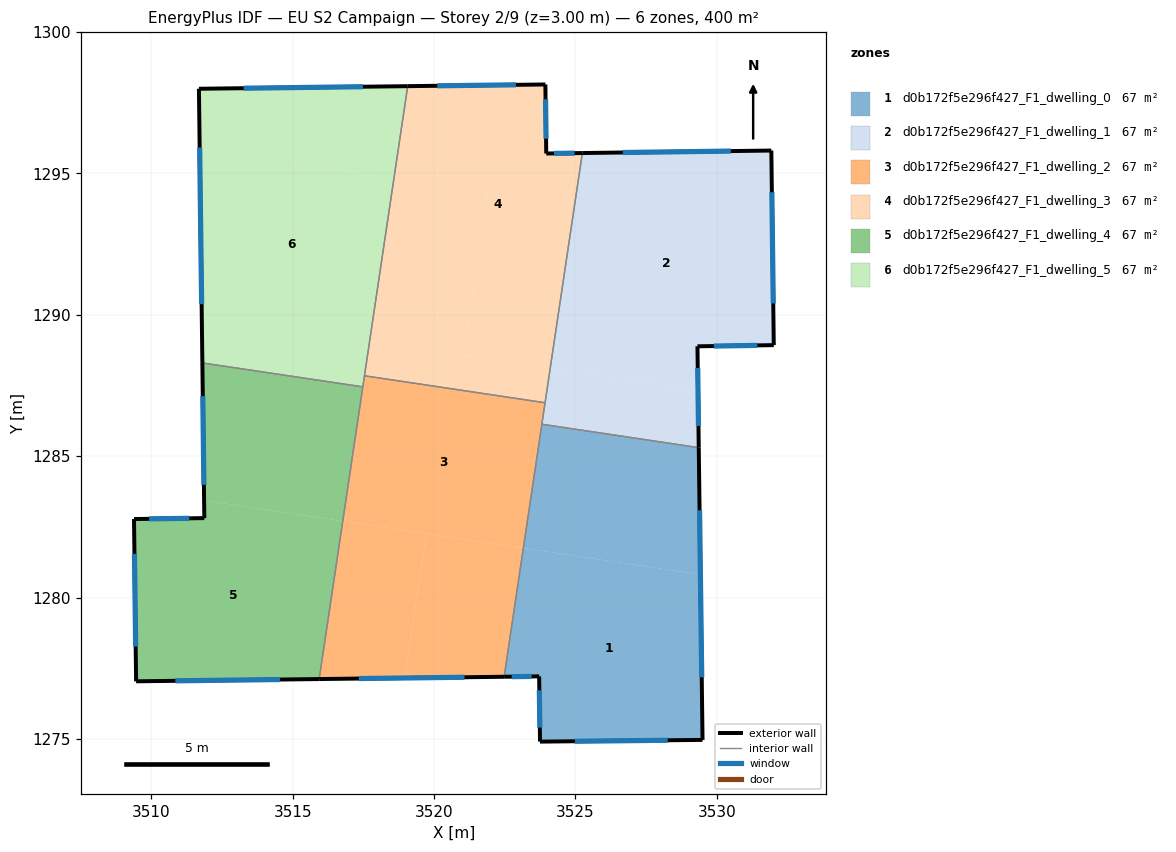
=== STOREY PLAN SPEC (per zone: floor XY polygon, exterior-wall plan segments, windows/doors) ===
zone 1: d0b172f5e296f427_F1_dwelling_0  (66.6 m²)
  floor: (3529.42, 1280.82) (3529.49, 1274.97) (3523.75, 1274.91) (3523.72, 1277.21) (3522.48, 1277.20) (3523.16, 1281.75)
  floor: (3529.36, 1285.30) (3529.42, 1280.82) (3523.16, 1281.75) (3523.81, 1286.13)
  exterior wall: (3522.48, 1277.20) – (3523.72, 1277.21)  [1.2 m]
    window: (3522.74, 1277.20) – (3523.45, 1277.21)  [1.2 m²]
  exterior wall: (3529.49, 1274.97) – (3529.36, 1285.30)  [10.3 m]
    window: (3529.47, 1277.18) – (3529.39, 1283.09)  [10.1 m²]
  exterior wall: (3523.75, 1274.91) – (3529.49, 1274.97)  [5.7 m]
    window: (3524.98, 1274.92) – (3528.26, 1274.95)  [5.6 m²]
  exterior wall: (3523.72, 1277.21) – (3523.75, 1274.91)  [2.3 m]
    window: (3523.72, 1276.72) – (3523.74, 1275.40)  [2.3 m²]
  interior walls: 2
zone 2: d0b172f5e296f427_F1_dwelling_1  (66.7 m²)
  floor: (3531.93, 1295.81) (3532.01, 1288.93) (3529.31, 1288.89) (3529.33, 1287.34) (3524.11, 1288.12) (3525.24, 1295.72)
  floor: (3529.33, 1287.34) (3529.36, 1285.30) (3523.81, 1286.13) (3524.11, 1288.12)
  exterior wall: (3531.93, 1295.81) – (3525.24, 1295.72)  [6.7 m]
    window: (3530.50, 1295.79) – (3526.67, 1295.74)  [6.6 m²]
  exterior wall: (3532.01, 1288.93) – (3531.93, 1295.81)  [6.9 m]
    window: (3531.99, 1290.40) – (3531.95, 1294.34)  [6.7 m²]
  exterior wall: (3529.31, 1288.89) – (3532.01, 1288.93)  [2.7 m]
    window: (3529.89, 1288.90) – (3531.43, 1288.92)  [2.6 m²]
  exterior wall: (3529.36, 1285.30) – (3529.31, 1288.89)  [3.6 m]
    window: (3529.35, 1286.07) – (3529.32, 1288.12)  [3.5 m²]
  interior walls: 3
zone 3: d0b172f5e296f427_F1_dwelling_2  (66.7 m²)
  floor: (3519.73, 1282.26) (3518.96, 1277.16) (3515.93, 1277.12) (3516.77, 1282.70)
  floor: (3523.16, 1281.75) (3522.48, 1277.20) (3518.96, 1277.16) (3519.73, 1282.26)
  floor: (3523.92, 1286.89) (3523.16, 1281.75) (3516.77, 1282.70) (3517.54, 1287.84)
  exterior wall: (3515.93, 1277.12) – (3522.48, 1277.20)  [6.5 m]
    window: (3517.34, 1277.14) – (3521.08, 1277.18)  [6.4 m²]
  interior walls: 5
zone 4: d0b172f5e296f427_F1_dwelling_3  (66.7 m²)
  floor: (3524.11, 1288.12) (3523.92, 1286.89) (3520.89, 1287.34) (3521.08, 1288.57)
  floor: (3523.93, 1298.15) (3523.97, 1295.71) (3525.06, 1295.72) (3523.92, 1288.15) (3521.04, 1288.58) (3521.90, 1294.33) (3518.58, 1294.82) (3519.07, 1298.09)
  floor: (3525.24, 1295.72) (3524.11, 1288.12) (3523.92, 1288.15) (3525.06, 1295.72)
  floor: (3521.90, 1294.33) (3521.04, 1288.58) (3517.72, 1289.07) (3518.58, 1294.82)
  floor: (3521.08, 1288.57) (3520.89, 1287.34) (3517.54, 1287.84) (3517.72, 1289.07)
  exterior wall: (3523.93, 1298.15) – (3519.07, 1298.09)  [4.9 m]
    window: (3522.89, 1298.14) – (3520.11, 1298.10)  [4.8 m²]
  exterior wall: (3523.97, 1295.71) – (3523.93, 1298.15)  [2.4 m]
    window: (3523.96, 1296.23) – (3523.94, 1297.62)  [2.4 m²]
  exterior wall: (3525.24, 1295.72) – (3523.97, 1295.71)  [1.3 m]
    window: (3524.97, 1295.72) – (3524.24, 1295.71)  [1.3 m²]
  interior walls: 3
zone 5: d0b172f5e296f427_F1_dwelling_4  (66.6 m²)
  floor: (3516.77, 1282.70) (3515.93, 1277.12) (3509.46, 1277.04) (3509.39, 1282.78) (3511.87, 1282.81) (3511.87, 1283.44)
  floor: (3517.48, 1287.45) (3516.77, 1282.70) (3511.87, 1283.44) (3511.80, 1288.30)
  exterior wall: (3509.46, 1277.04) – (3515.93, 1277.12)  [6.5 m]
    window: (3510.85, 1277.06) – (3514.55, 1277.10)  [6.3 m²]
  exterior wall: (3509.39, 1282.78) – (3509.46, 1277.04)  [5.7 m]
    window: (3509.40, 1281.55) – (3509.44, 1278.27)  [5.6 m²]
  exterior wall: (3511.87, 1282.81) – (3509.39, 1282.78)  [2.5 m]
    window: (3511.34, 1282.80) – (3509.92, 1282.79)  [2.4 m²]
  exterior wall: (3511.80, 1288.30) – (3511.87, 1282.81)  [5.5 m]
    window: (3511.82, 1287.12) – (3511.86, 1283.99)  [5.4 m²]
  interior walls: 2
zone 6: d0b172f5e296f427_F1_dwelling_5  (66.6 m²)
  floor: (3518.58, 1294.82) (3517.72, 1289.07) (3511.78, 1289.96) (3511.71, 1295.85)
  floor: (3517.72, 1289.07) (3517.48, 1287.45) (3511.80, 1288.30) (3511.78, 1289.96)
  floor: (3519.07, 1298.09) (3518.58, 1294.82) (3511.71, 1295.85) (3511.68, 1298.00)
  exterior wall: (3511.68, 1298.00) – (3511.80, 1288.30)  [9.7 m]
    window: (3511.71, 1295.92) – (3511.78, 1290.38)  [9.5 m²]
  exterior wall: (3519.07, 1298.09) – (3511.68, 1298.00)  [7.4 m]
    window: (3517.48, 1298.07) – (3513.26, 1298.02)  [7.2 m²]
  interior walls: 3

=== DERIVED (storey summary) ===
Building: EU S2 Campaign
Storey: 2 of 9  (floor level z = 3.00 m)
Storey gross floor area: 399.9 m²
Zones on this storey: 6
  - d0b172f5e296f427_F1_dwelling_0: floor 66.6 m²; exterior wall 19.6 m (58.9 m²); 4 window(s) 19.2 m²; WWR 32.7%
  - d0b172f5e296f427_F1_dwelling_1: floor 66.7 m²; exterior wall 19.9 m (59.6 m²); 4 window(s) 19.5 m²; WWR 32.7%
  - d0b172f5e296f427_F1_dwelling_2: floor 66.7 m²; exterior wall 6.5 m (19.6 m²); 1 window(s) 6.4 m²; WWR 32.7%
  - d0b172f5e296f427_F1_dwelling_3: floor 66.7 m²; exterior wall 8.6 m (25.8 m²); 3 window(s) 8.4 m²; WWR 32.7%
  - d0b172f5e296f427_F1_dwelling_4: floor 66.6 m²; exterior wall 20.2 m (60.6 m²); 4 window(s) 19.8 m²; WWR 32.7%
  - d0b172f5e296f427_F1_dwelling_5: floor 66.6 m²; exterior wall 17.1 m (51.2 m²); 2 window(s) 16.7 m²; WWR 32.7%
Zone adjacency (shared interzone walls):
  - d0b172f5e296f427_F1_dwelling_0 ↔ d0b172f5e296f427_F1_dwelling_1
  - d0b172f5e296f427_F1_dwelling_0 ↔ d0b172f5e296f427_F1_dwelling_2
  - d0b172f5e296f427_F1_dwelling_1 ↔ d0b172f5e296f427_F1_dwelling_2
  - d0b172f5e296f427_F1_dwelling_1 ↔ d0b172f5e296f427_F1_dwelling_3
  - d0b172f5e296f427_F1_dwelling_2 ↔ d0b172f5e296f427_F1_dwelling_3
  - d0b172f5e296f427_F1_dwelling_2 ↔ d0b172f5e296f427_F1_dwelling_4
  - d0b172f5e296f427_F1_dwelling_2 ↔ d0b172f5e296f427_F1_dwelling_5
  - d0b172f5e296f427_F1_dwelling_3 ↔ d0b172f5e296f427_F1_dwelling_5
  - d0b172f5e296f427_F1_dwelling_4 ↔ d0b172f5e296f427_F1_dwelling_5